Dataset: bwcracks (GitHub, seoho926/art-forgery-craquelure). Classes: Dutch, Flemish.

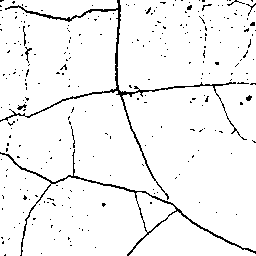
Label: Flemish

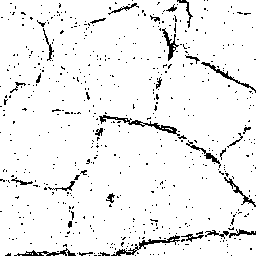
Label: Dutch

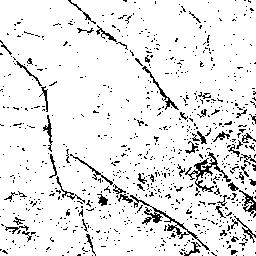
Label: Flemish

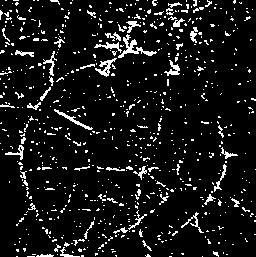
Label: Dutch

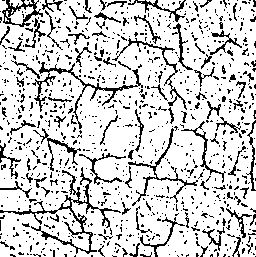
Label: Dutch

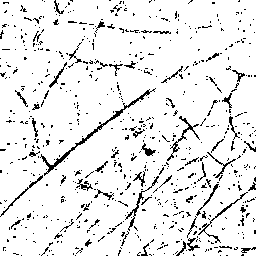
Label: Flemish
